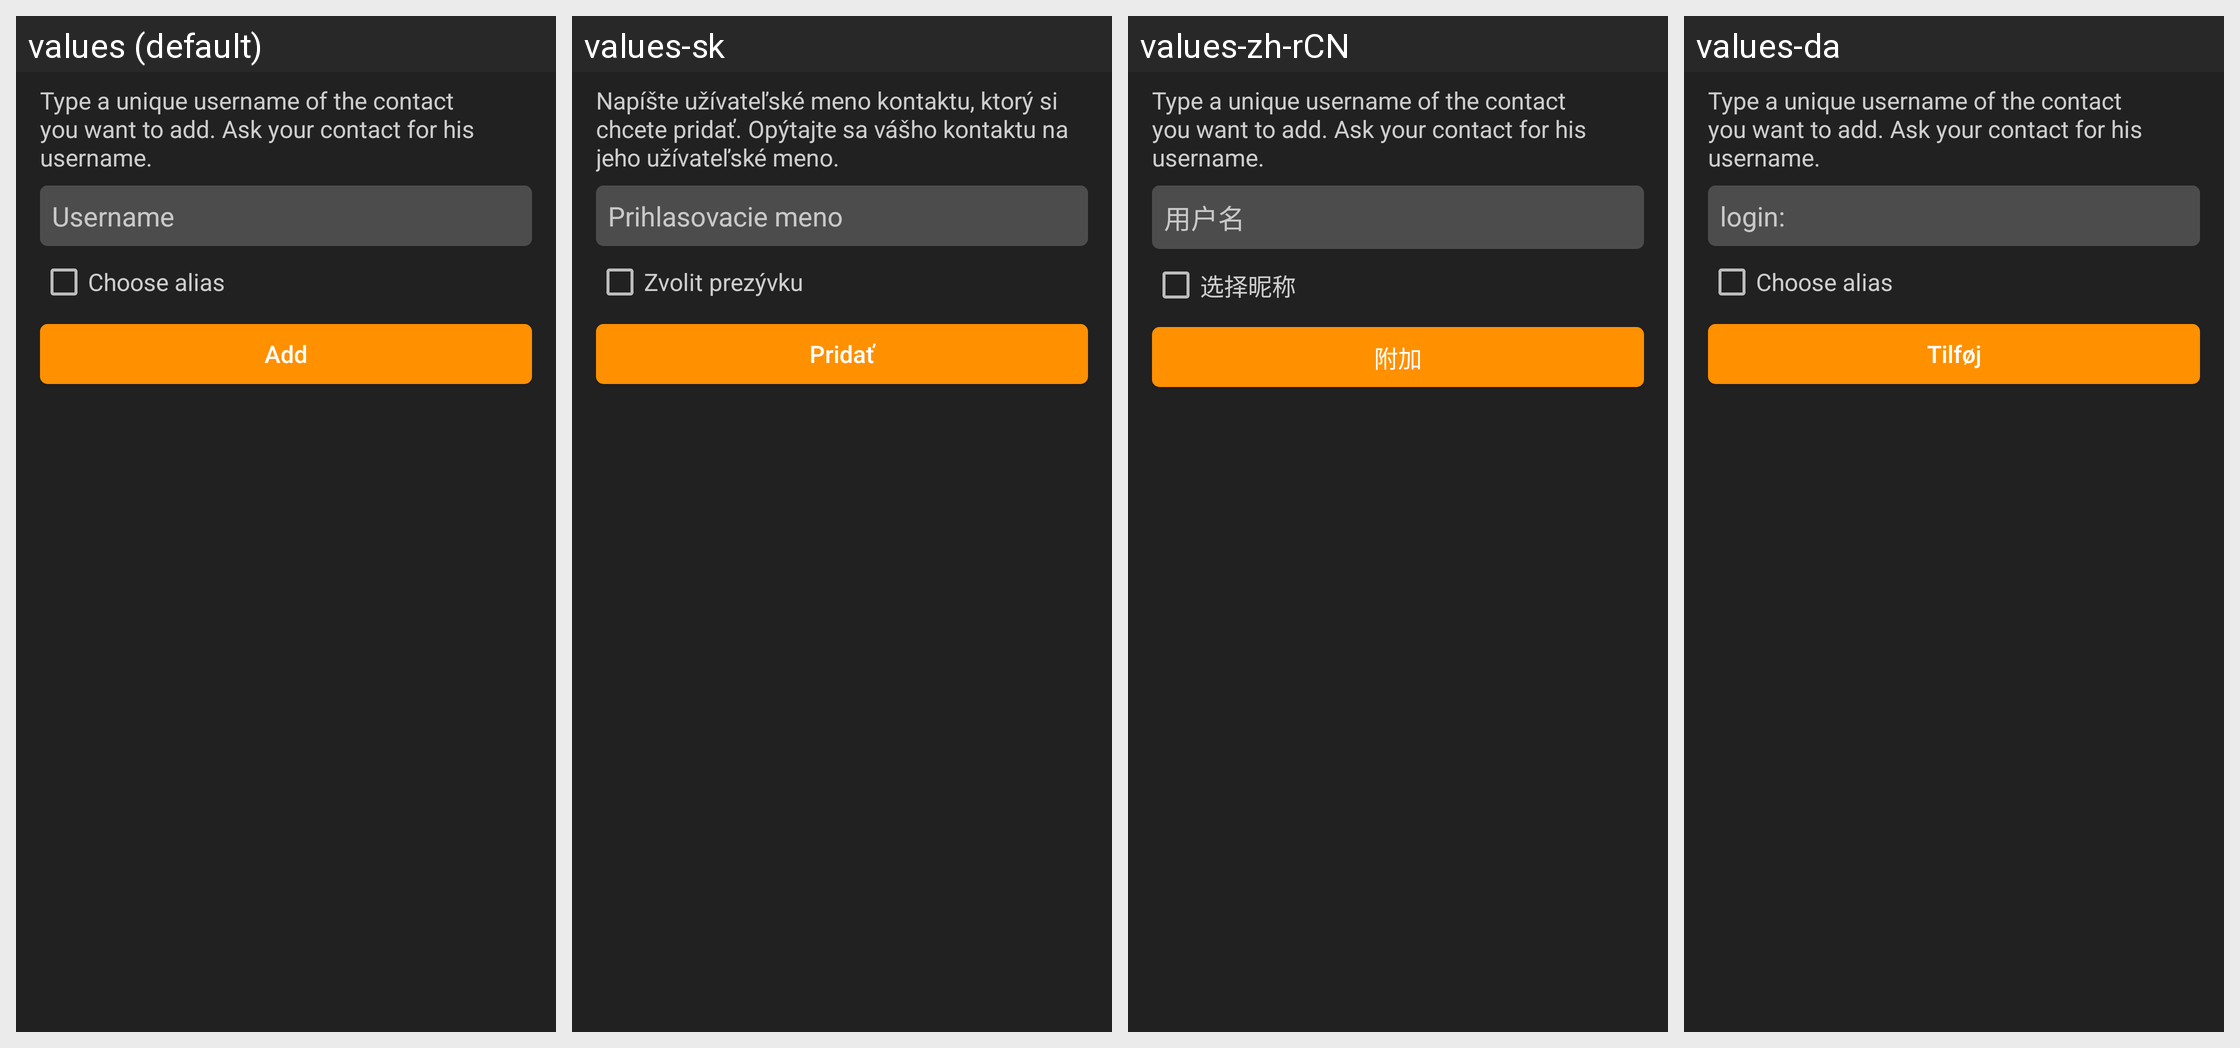

This grid shows one Android layout under several languages. Give, for every string resource on the screen, its name, the default text and each shown locale's text.
Android screen res/layout/fragment_add_contact.xml rendered under 4 locales, left to right: values (default), values-sk, values-zh-rCN, values-da. Device: Nexus 5 (rendered at 1080×1920; each locale shown at half size, 540×960, under a caption strip naming it); theme MaterialTheme.
Other locales in the repository, not shown: values-af, values-ar, values-bg, values-cs, values-de, values-el, values-es, values-es-rES, values-fi, values-fr, values-gl, values-he, values-hi, values-hr, values-hu, values-hy, values-it, values-ja, values-km, values-ko, values-nl, values-pl, values-pt, values-pt-rBR, values-ro, values-ru, values-sl, values-sr, values-sv, values-tr, values-uk.
Strings drawn on this screen, with the default value and each locale's value (text and hints the layout hard-codes, and strings that could not be matched under every locale, appear in the picture but are not listed):

clist_add_description
  values: Type a unique username of the contact you want to add. Ask your contact for his username.
  values-sk: Napíšte užívateľské meno kontaktu, ktorý si chcete pridať. Opýtajte sa vášho kontaktu na jeho užívateľské meno.
  values-zh-rCN: Type a unique username of the contact you want to add. Ask your contact for his username.  [not translated; the default value is used]
  values-da: Type a unique username of the contact you want to add. Ask your contact for his username.  [not translated; the default value is used]

intro_login
  values: Username
  values-sk: Prihlasovacie meno
  values-zh-rCN: 用户名
  values-da: login:

clist_add_choosealias
  values: Choose alias
  values-sk: Zvolit prezývku
  values-zh-rCN: 选择昵称
  values-da: Choose alias  [not translated; the default value is used]

clist_add_add
  values: Add
  values-sk: Pridať
  values-zh-rCN: 附加
  values-da: Tilføj
